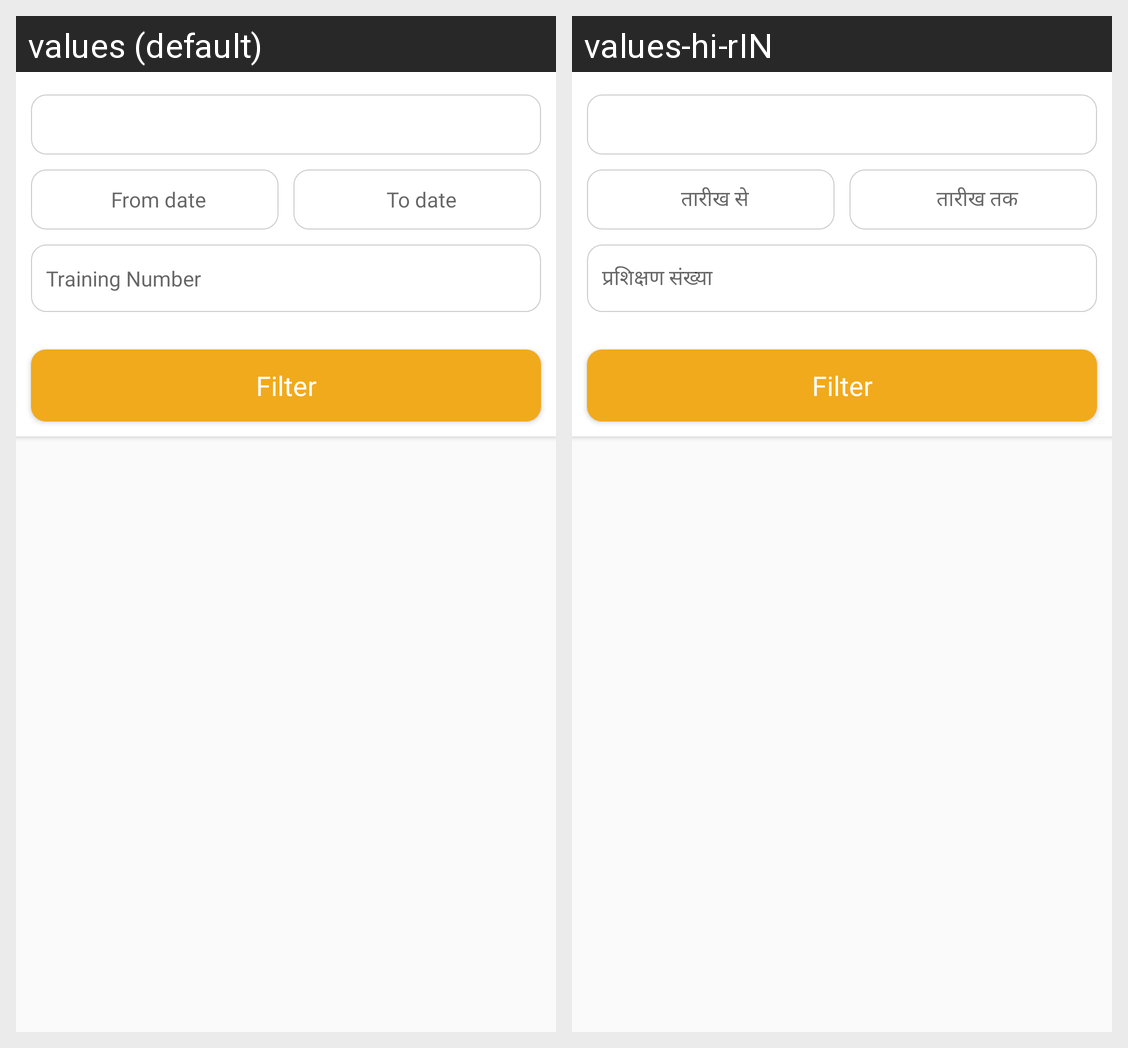

The same Android screen rendered under two of its app's locales, left to right. List the strings drawn on it with the default value and each locale's translation.
Android screen res/layout/dialog_filter_se.xml rendered under 2 locales, left to right: values (default), values-hi-rIN. Device: Nexus 5 (rendered at 1080×1920; each locale shown at half size, 540×960, under a caption strip naming it); theme Theme.CallMangement.
Strings drawn on this screen, with the default value and each locale's value (text and hints the layout hard-codes, and strings that could not be matched under every locale, appear in the picture but are not listed):

from_date
  values: From date
  values-hi-rIN: तारीख से

to_date
  values: To date
  values-hi-rIN: तारीख तक

training_number
  values: Training Number
  values-hi-rIN: प्रशिक्षण संख्या
